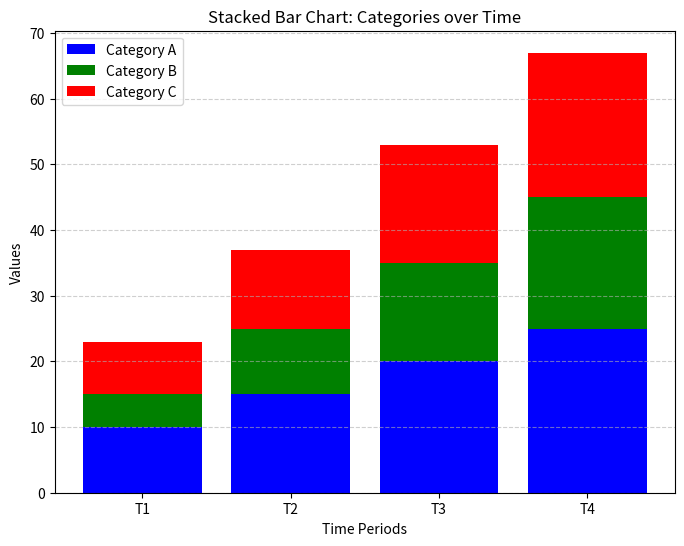

This figure's Python source:
import numpy as np
import matplotlib.pyplot as plt

# Vaqt oralig'lari
time_periods = ['T1', 'T2', 'T3', 'T4']

# Har bir kategoriya bo'yicha qiymatlar
category_A = [10, 15, 20, 25]
category_B = [5, 10, 15, 20]
category_C = [8, 12, 18, 22]

# Ranglar
colors = ['blue', 'green', 'red']

# Grafik chizish
plt.figure(figsize=(8, 6))

# To‘plangan ustunlar
plt.bar(time_periods, category_A, color=colors[0], label='Category A')
plt.bar(time_periods, category_B, color=colors[1], bottom=category_A, label='Category B')
plt.bar(time_periods, category_C, color=colors[2], bottom=np.array(category_A) + np.array(category_B), label='Category C')

# Sarlavha va o‘qlar
plt.title("Stacked Bar Chart: Categories over Time")
plt.xlabel("Time Periods")
plt.ylabel("Values")

# Legend (kategoriya nomlari)
plt.legend()

# Grid qo‘shish
plt.grid(axis='y', linestyle='--', alpha=0.6)

# Grafikni ko‘rsatish
plt.show()